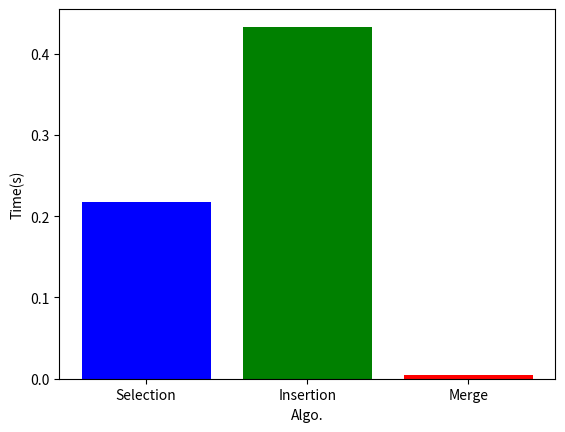

Write Python code to recreate this figure.
import time
import matplotlib.pyplot as plt
import random 

def selection_sort(arr):
    n = len(arr)
    for i in range(n):
        min_idx = i
        for j in range(i+1, n):
            if arr[j] < arr[min_idx]:
                min_idx = j
        arr[i], arr[min_idx] = arr[min_idx], arr[i]

def insertion_sort(arr):
    n = len(arr)
    for i in range(1, n):
        key = arr[i]
        j = i - 1
        while j >= 0 and key < arr[j]:
            arr[j + 1] = arr[j]
            j -= 1
        arr[j + 1] = key

def merge_sort(arr):
    if len(arr) > 1:
        mid = len(arr) // 2
        left_half = arr[:mid]
        right_half = arr[mid:]

        merge_sort(left_half)
        merge_sort(right_half)

        i = j = k = 0

        while i < len(left_half) and j < len(right_half):
            if left_half[i] < right_half[j]:
                arr[k] = left_half[i]
                i += 1
            else:
                arr[k] = right_half[j]
                j += 1
            k += 1

        while i < len(left_half):
            arr[k] = left_half[i]
            i += 1
            k += 1

        while j < len(right_half):
            arr[k] = right_half[j]
            j += 1
            k += 1

def timed_sort(sort_func, arr):
    start_time = time.time()
    sort_func(arr)
    end_time = time.time()
    return end_time - start_time

# arr = [random.randint(1000, 2000) for i in range(3000)]
arr = [i for i in range(5000, -1, -1)]

arr_copy = arr.copy()
selectionTime = timed_sort(selection_sort, arr_copy)
print("Selection Sort time:", selectionTime)

arr_copy = arr.copy()
insertTime = timed_sort(insertion_sort, arr_copy)
print("Insertion Sort time:", insertTime)

arr_copy = arr.copy()
mergeTime = timed_sort(merge_sort, arr_copy)
print("Merge Sort time:", mergeTime)

sorting = ["Selection", "Insertion", "Merge"]
timing = [selectionTime, insertTime, mergeTime]

plt.bar(sorting, timing, color=["blue", "green", "red"])
plt.xlabel("Algo.")
plt.ylabel("Time(s)")
plt.show()
